Image classification data set "dataset" (almatov1/potato-python on GitHub). Class labels (2): potato, purslane.

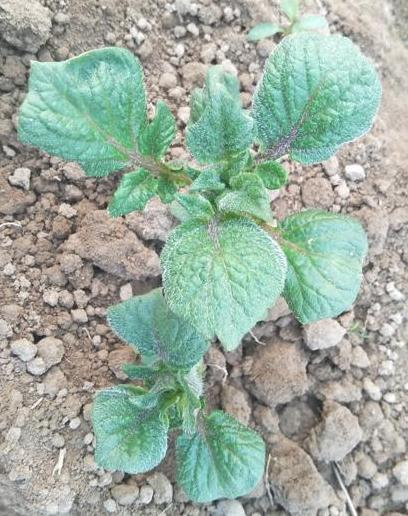
Label: potato

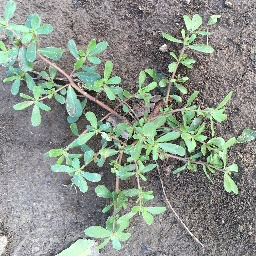
Label: purslane

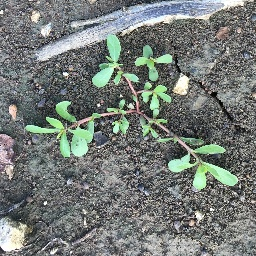
Label: purslane

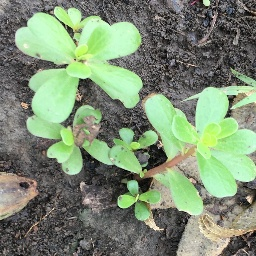
Label: purslane

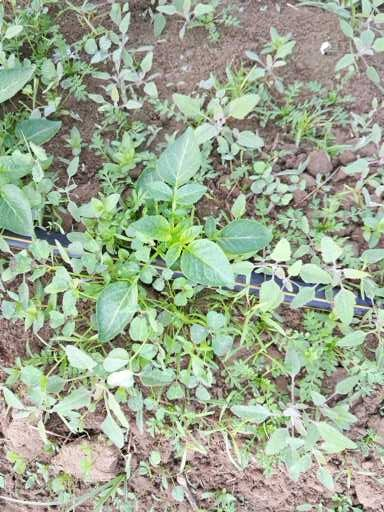
Label: potato

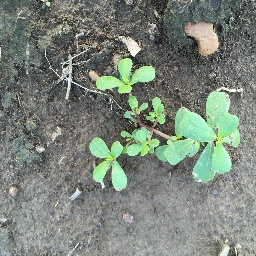
Label: purslane
